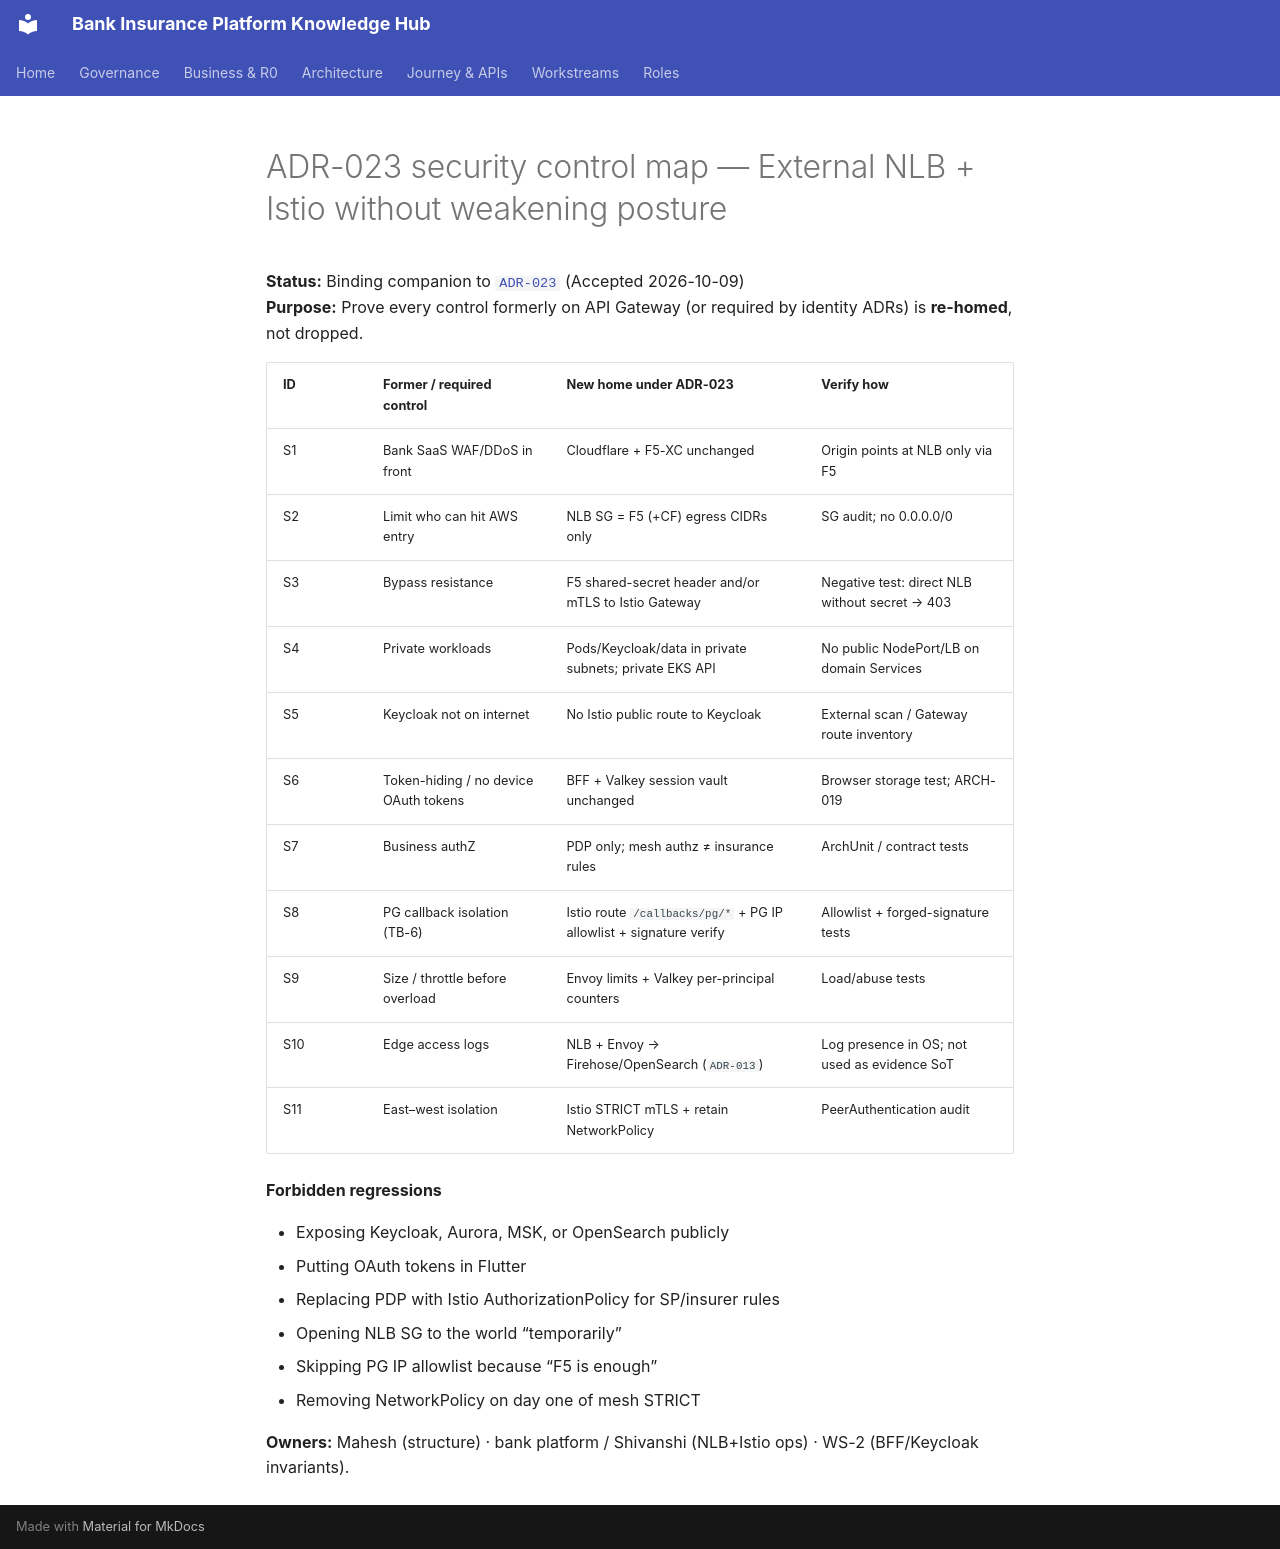

repository: Mahesh38/bank-insurance-platform · page: architecture/2026-10-09-ADR-023-SECURITY-CONTROL-MAP/index.html · generator: mkdocs

# ADR-023 security control map — External NLB + Istio without weakening posture

**Status:** Binding companion to [`ADR-023`](../platform/architecture-review/08-architecture-decision-log.md) (Accepted 2026-10-09)  
**Purpose:** Prove every control formerly on API Gateway (or required by identity ADRs) is **re-homed**, not dropped.

| ID | Former / required control | New home under ADR-023 | Verify how |
|----|---------------------------|------------------------|------------|
| S1 | Bank SaaS WAF/DDoS in front | Cloudflare + F5-XC unchanged | Origin points at NLB only via F5 |
| S2 | Limit who can hit AWS entry | NLB SG = F5 (+CF) egress CIDRs only | SG audit; no 0.0.0.0/0 |
| S3 | Bypass resistance | F5 shared-secret header and/or mTLS to Istio Gateway | Negative test: direct NLB without secret → 403 |
| S4 | Private workloads | Pods/Keycloak/data in private subnets; private EKS API | No public NodePort/LB on domain Services |
| S5 | Keycloak not on internet | No Istio public route to Keycloak | External scan / Gateway route inventory |
| S6 | Token-hiding / no device OAuth tokens | BFF + Valkey session vault unchanged | Browser storage test; ARCH-019 |
| S7 | Business authZ | PDP only; mesh authz ≠ insurance rules | ArchUnit / contract tests |
| S8 | PG callback isolation (TB-6) | Istio route `/callbacks/pg/*` + PG IP allowlist + signature verify | Allowlist + forged-signature tests |
| S9 | Size / throttle before overload | Envoy limits + Valkey per-principal counters | Load/abuse tests |
| S10 | Edge access logs | NLB + Envoy → Firehose/OpenSearch (`ADR-013`) | Log presence in OS; not used as evidence SoT |
| S11 | East–west isolation | Istio STRICT mTLS + retain NetworkPolicy | PeerAuthentication audit |

**Forbidden regressions**

- Exposing Keycloak, Aurora, MSK, or OpenSearch publicly  
- Putting OAuth tokens in Flutter  
- Replacing PDP with Istio AuthorizationPolicy for SP/insurer rules  
- Opening NLB SG to the world “temporarily”  
- Skipping PG IP allowlist because “F5 is enough”  
- Removing NetworkPolicy on day one of mesh STRICT  

**Owners:** Mahesh (structure) · bank platform / Shivanshi (NLB+Istio ops) · WS-2 (BFF/Keycloak invariants).
